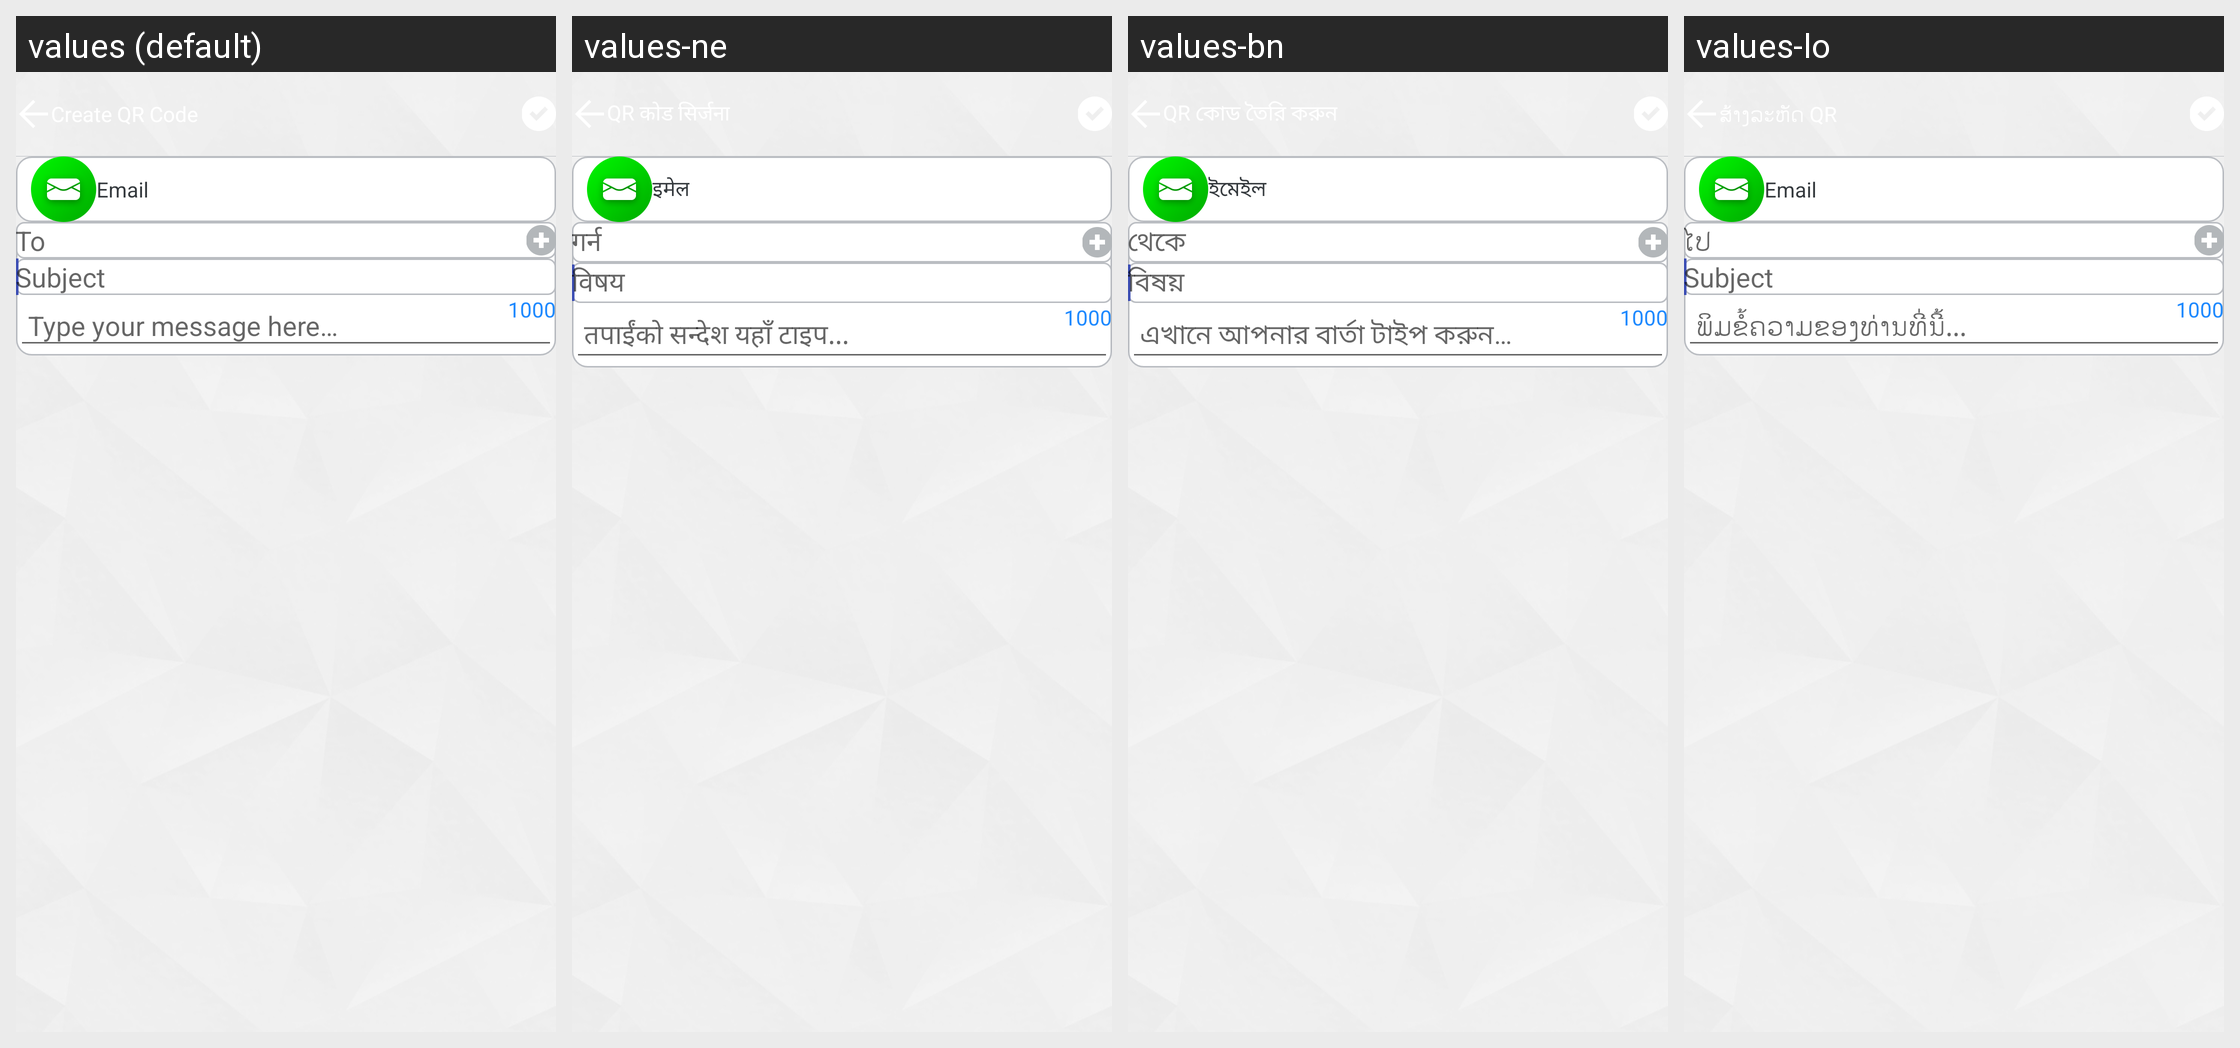

For this localized Android screen grid, give each drawn string resource with its value in every locale shown.
Android screen res/layout/subview_create_email.xml rendered under 4 locales, left to right: values (default), values-ne, values-bn, values-lo. Device: Nexus 5 (rendered at 1080×1920; each locale shown at half size, 540×960, under a caption strip naming it); theme Theme.AppCompat.Light.NoActionBar.FullScreen.
Other locales in the repository, not shown: values-af, values-am, values-ar, values-az, values-be, values-bg, values-bs, values-ca, values-cs, values-da, values-de, values-el, values-en, values-en-rGB, values-es, values-es-rUS, values-et, values-eu, values-fa, values-fi, values-fr, values-fr-rCA, values-gl, values-gu, values-hi, values-hr, values-hu, values-hy, values-id, values-in, values-is, values-it, values-iw, values-ja, values-ka, values-kk, values-km, values-kn, values-ko, values-ky, values-lt, values-lv, values-mk, values-ml, values-mn, values-mr, values-ms, values-my, values-nb, values-nl, values-pa, values-pl, values-pt, values-pt-rBR, values-pt-rPT, values-ro, values-ru, values-si, values-sk, values-sl, values-sq, values-sr, values-sv, values-sw, values-ta, values-te, values-th, values-tl, values-tr, values-uk, values-ur, values-uz, values-vi, values-zh-rCN, values-zh-rHK, values-zh-rTW, values-zu.
Strings drawn on this screen, with the default value and each locale's value (text and hints the layout hard-codes, and strings that could not be matched under every locale, appear in the picture but are not listed):

lbl_email
  values: Email
  values-ne: इमेल
  values-bn: ইমেইল
  values-lo: Email

lbl_to
  values: To
  values-ne: गर्न
  values-bn: থেকে
  values-lo: ໄປ

lbl_subject
  values: Subject
  values-ne: विषय
  values-bn: বিষয়
  values-lo: Subject

lbl_type_your_message
  values: Type your message here…
  values-ne: तपाईंको सन्देश यहाँ टाइप...
  values-bn: এখানে আপনার বার্তা টাইপ করুন…
  values-lo: ພິມຂໍ້ຄວາມຂອງທ່ານທີ່ນີ້...
